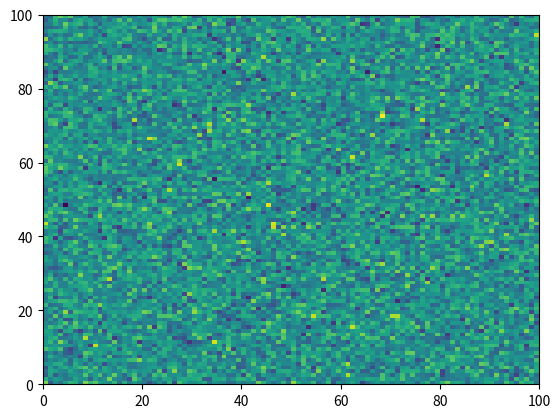

This chart was generated by the following Python code: (Note: this script raises an exception after producing the figure.)
# -*- coding: utf-8 -*-
"""
Example that fails to execute
=============================

When scripts fail their gallery thumbnail is replaced with the broken
image stamp. Thus allowing easy identification in the gallery display.

You also get the python traceback of the failed code block
"""

# Code source: Óscar Nájera
# License: BSD 3 clause

import numpy as np
import matplotlib.pyplot as plt

plt.pcolormesh(np.random.randn(100, 100))

###############################################################################
# This next block will raise a NameError

iae

###############################################################################
# Sphinx gallery will stop executing the remaining code blocks after
# the exception has occurred in the example script. Nevertheless the
# html will still render all the example annotated text and
# code blocks, but no output will be shown.

###############################################################################
# Here is another error raising block but will not be executed

plt.plot('Strings are not a valid argument for the plot function')
